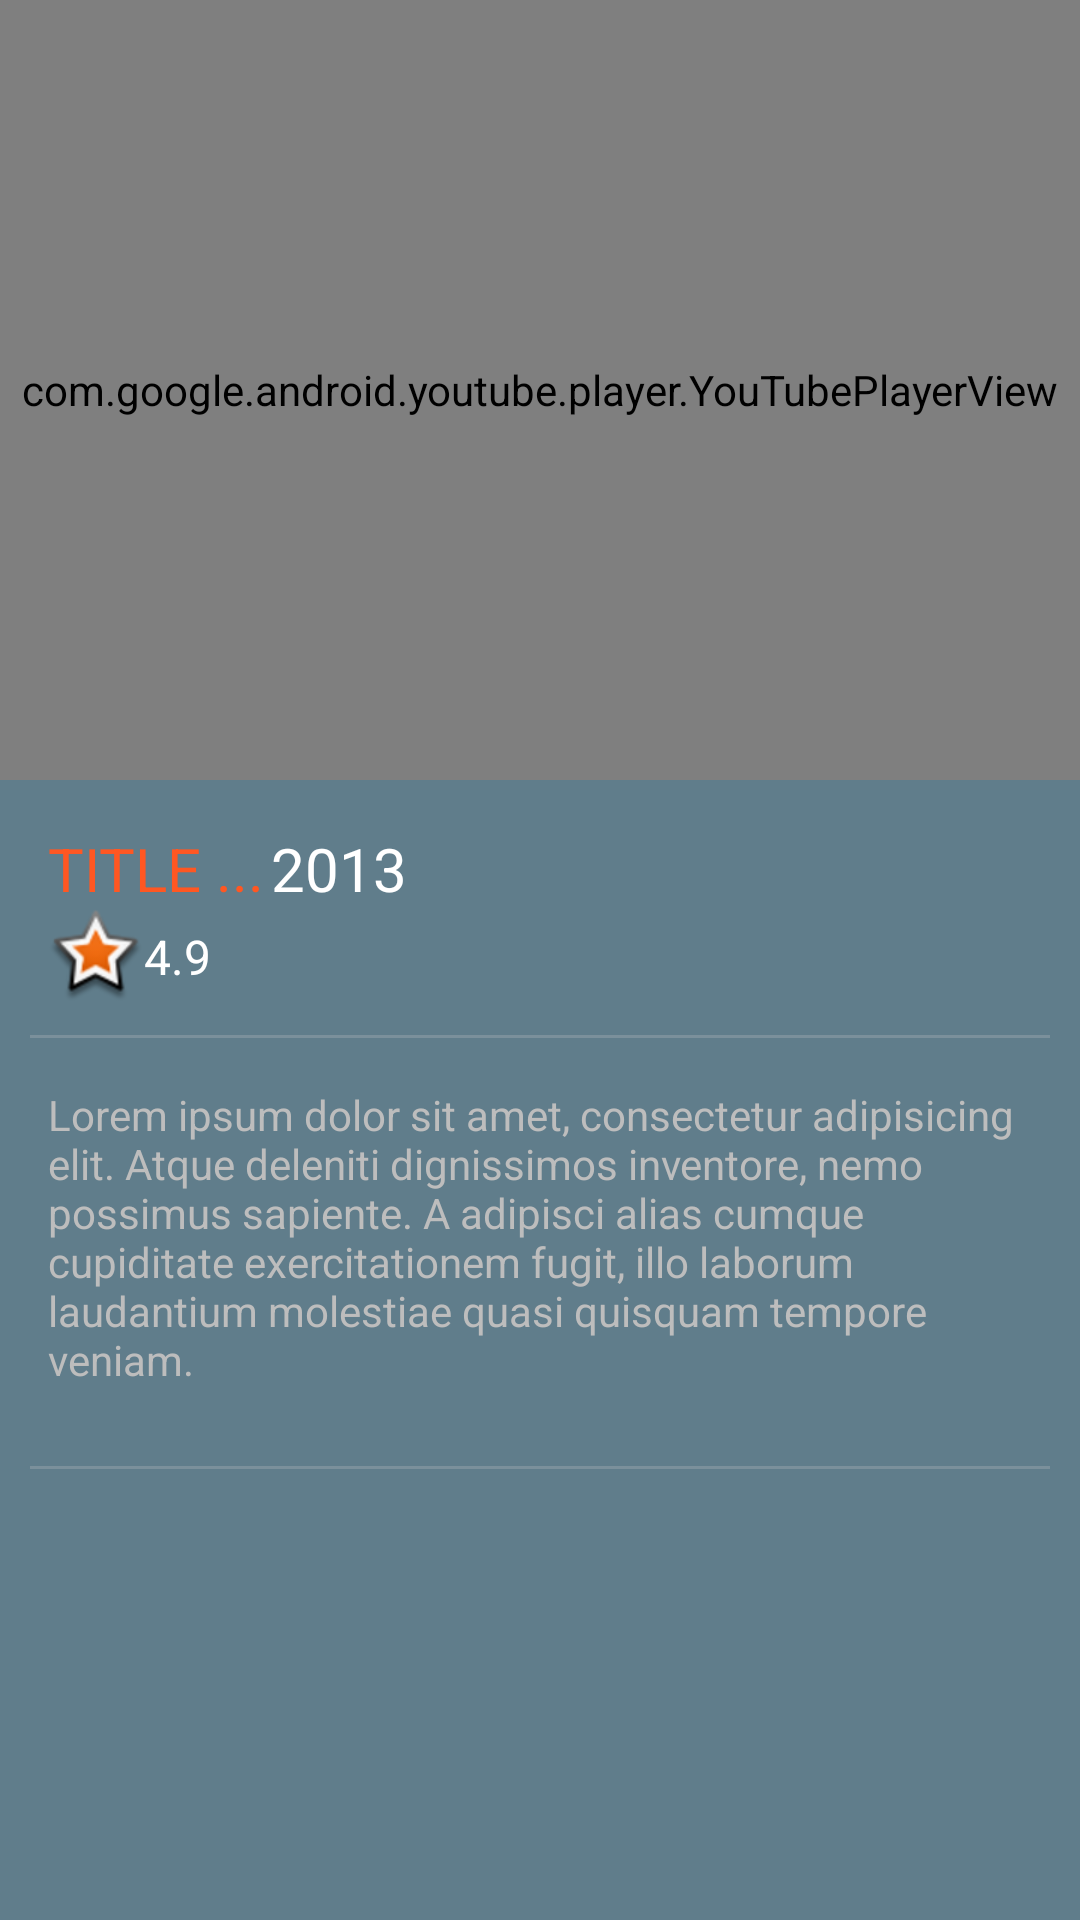

Android layout source for this screen:
<!-- AndroidManifest.xml: application theme AppTheme -->
<!-- res/layout/activity_detail.xml -->
<?xml version="1.0" encoding="utf-8"?>
<LinearLayout xmlns:android="http://schemas.android.com/apk/res/android"
    xmlns:app="http://schemas.android.com/apk/res-auto"
    xmlns:tools="http://schemas.android.com/tools"
    android:id="@+id/activity_detail"
    android:layout_width="match_parent"
    android:layout_height="match_parent"
    android:background="@color/colorPrimary"
    android:orientation="vertical"
    app:theme="@style/AppTheme"
    tools:context="com.example.hoang.themovie.activity.DetailActivity">

    <com.google.android.youtube.player.YouTubePlayerView
        android:id="@+id/player"
        android:layout_width="match_parent"
        android:layout_height="260sp"></com.google.android.youtube.player.YouTubePlayerView>

    <LinearLayout
        android:layout_width="match_parent"
        android:layout_height="wrap_content"
        android:orientation="horizontal">

        <TextView
            android:id="@+id/tvTitle"
            android:layout_width="wrap_content"
            android:layout_height="wrap_content"
            android:paddingLeft="@dimen/normal_space"
            android:paddingTop="@dimen/normal_space"
            android:text="TITLE ..."
            android:textColor="@color/colorAccent"
            android:textSize="@dimen/large_size" />

        <TextView
            android:id="@+id/tvReleaseDate"
            android:layout_width="wrap_content"
            android:layout_height="wrap_content"
            android:maxLength="7"
            android:paddingLeft="2dp"
            android:paddingTop="@dimen/normal_space"
            android:text="2013"
            android:textColor="#ffffff"
            android:textSize="@dimen/large_size" />
    </LinearLayout>

    <RelativeLayout
        android:layout_width="match_parent"
        android:layout_height="wrap_content">

        <ImageView
            android:id="@+id/starid"
            android:layout_width="wrap_content"
            android:layout_height="wrap_content"
            android:paddingLeft="@dimen/normal_space"
            android:src="@android:drawable/star_big_on" />

        <TextView
            android:id="@+id/textViewStar"
            android:layout_width="match_parent"
            android:layout_height="wrap_content"
            android:layout_centerVertical="true"
            android:layout_marginLeft="0dp"
            android:layout_toEndOf="@+id/starid"
            android:layout_toRightOf="@+id/starid"
            android:text="4.9"
            android:textColor="#ffffff"
            android:textSize="@dimen/size_normal" />
    </RelativeLayout>

    <ImageView
        android:id="@+id/imageView2"
        android:layout_width="match_parent"
        android:layout_height="1dp"
        android:layout_alignParentLeft="true"
        android:layout_marginLeft="10dp"
        android:layout_marginRight="10dp"
        android:layout_marginTop="10dp"
        android:background="#36dcd2d2" />

    <TextView
        android:id="@+id/tvDescription"
        android:layout_width="wrap_content"
        android:layout_height="wrap_content"
        android:padding="@dimen/normal_space"
        android:text="@string/lorem_data"
        android:textColor="@color/divider" />

    <ImageView
        android:id="@+id/imageView3"
        android:layout_width="match_parent"
        android:layout_height="1dp"
        android:layout_alignParentLeft="true"
        android:layout_marginLeft="10dp"
        android:layout_marginRight="10dp"
        android:layout_marginTop="10dp"
        android:background="#36dcd2d2" />

</LinearLayout>
<!-- resources referenced by this layout -->
<resources>
  <color name="colorAccent">#FF5722</color>
  <color name="colorPrimary">#607D8B</color>
  <color name="divider">#BDBDBD</color>
  <dimen name="large_size">20sp</dimen>
  <dimen name="normal_space">16dp</dimen>
  <dimen name="size_normal">16sp</dimen>
  <string name="lorem_data">Lorem ipsum dolor sit amet, consectetur adipisicing elit. Atque deleniti dignissimos inventore, nemo possimus sapiente. A adipisci alias cumque cupiditate exercitationem fugit, illo laborum laudantium molestiae quasi quisquam tempore veniam.</string>
  <style name="AppTheme" parent="Theme.AppCompat.Light.DarkActionBar">
          
          <item name="colorPrimary">@color/colorPrimary</item>
          <item name="colorPrimaryDark">@color/colorPrimaryDark</item>
          <item name="colorAccent">@color/colorAccent</item>
      </style>
  <color name="colorPrimaryDark">#455A64</color>
</resources>
